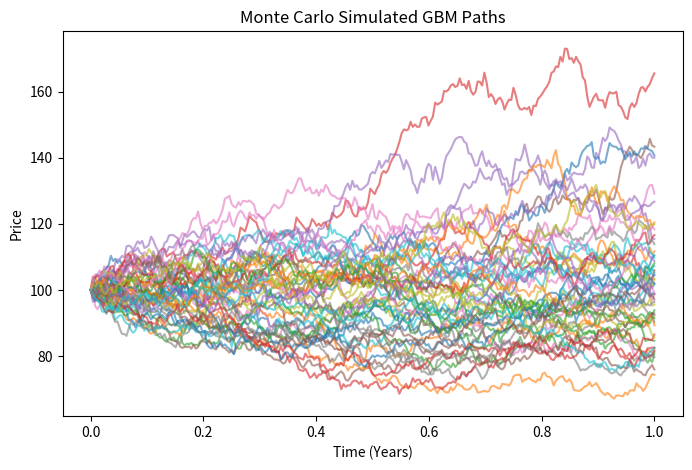

Write Python code to recreate this figure.
"""
mc_path_plot.py
----------------
Visualises Monte Carlo simulated GBM paths.

Run from the project root:
    python -m evaluation.mc_path_plot
"""

import numpy as np
import matplotlib.pyplot as plt

S0 = 100
T = 1.0
r = 0.05
sigma = 0.2

steps = 252
paths = 50
dt = T / steps

np.random.seed(42)

time = np.linspace(0, T, steps + 1)
all_paths = np.zeros((paths, steps + 1))
all_paths[:, 0] = S0

for i in range(paths):
    Z = np.random.normal(size=steps)
    for t in range(steps):
        all_paths[i, t + 1] = all_paths[i, t] * np.exp(
            (r - 0.5 * sigma**2) * dt + sigma * np.sqrt(dt) * Z[t]
        )

plt.figure(figsize=(8, 5))
for i in range(paths):
    plt.plot(time, all_paths[i], alpha=0.6)
plt.title("Monte Carlo Simulated GBM Paths")
plt.xlabel("Time (Years)")
plt.ylabel("Price")
plt.show()
